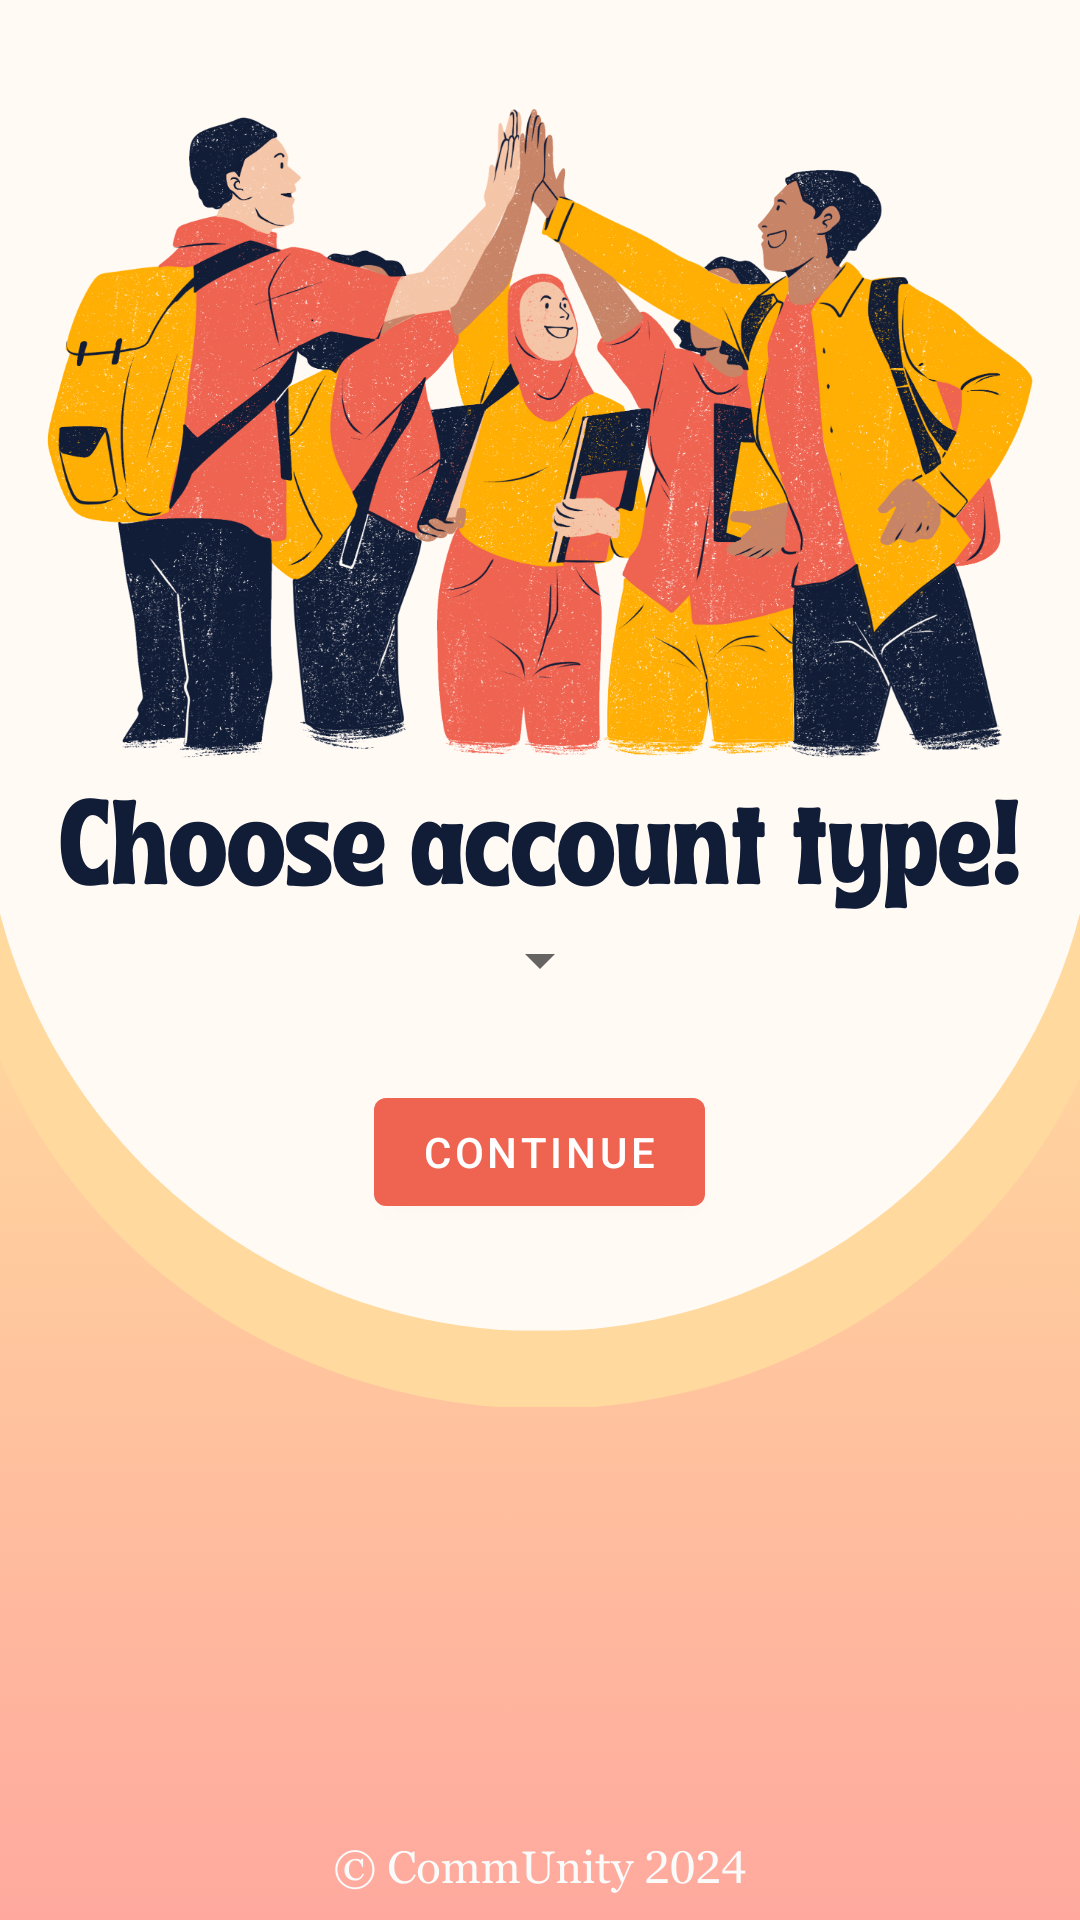

Android layout source for this screen:
<!-- AndroidManifest.xml: application theme Theme.PixelPower2024 -->
<!-- res/layout/activity_register_type.xml -->
<?xml version="1.0" encoding="utf-8"?>
<RelativeLayout xmlns:android="http://schemas.android.com/apk/res/android"
    android:layout_width="match_parent"
    android:layout_height="match_parent"
    android:padding="16dp"
    android:background="@drawable/account_type">

    <Spinner
        android:id="@+id/registerTypeSpinner"
        android:layout_width="wrap_content"
        android:layout_height="48dp"
        android:layout_centerInParent="true" />

    <Button
        android:id="@+id/continueButton"
        android:layout_width="wrap_content"
        android:layout_height="wrap_content"
        android:layout_below="@id/registerTypeSpinner"
        android:layout_centerHorizontal="true"
        android:layout_marginTop="16dp"
        android:text="Continue" />

</RelativeLayout>
<!-- resources referenced by this layout -->
<resources>
  <!-- drawable account_type: png bitmap (drawable, 696219 bytes) -->
  <style name="Theme.PixelPower2024" parent="Base.Theme.PixelPower2024" />
  <style name="Base.Theme.PixelPower2024" parent="Theme.MaterialComponents.DayNight.NoActionBar">
          
          <item name="colorPrimary">@color/fundal</item>
          name="Theme.PixelPower2024" parent="Base.Theme.PixelPower2024"
      </style>
  <color name="fundal">#EF6351</color>
</resources>
